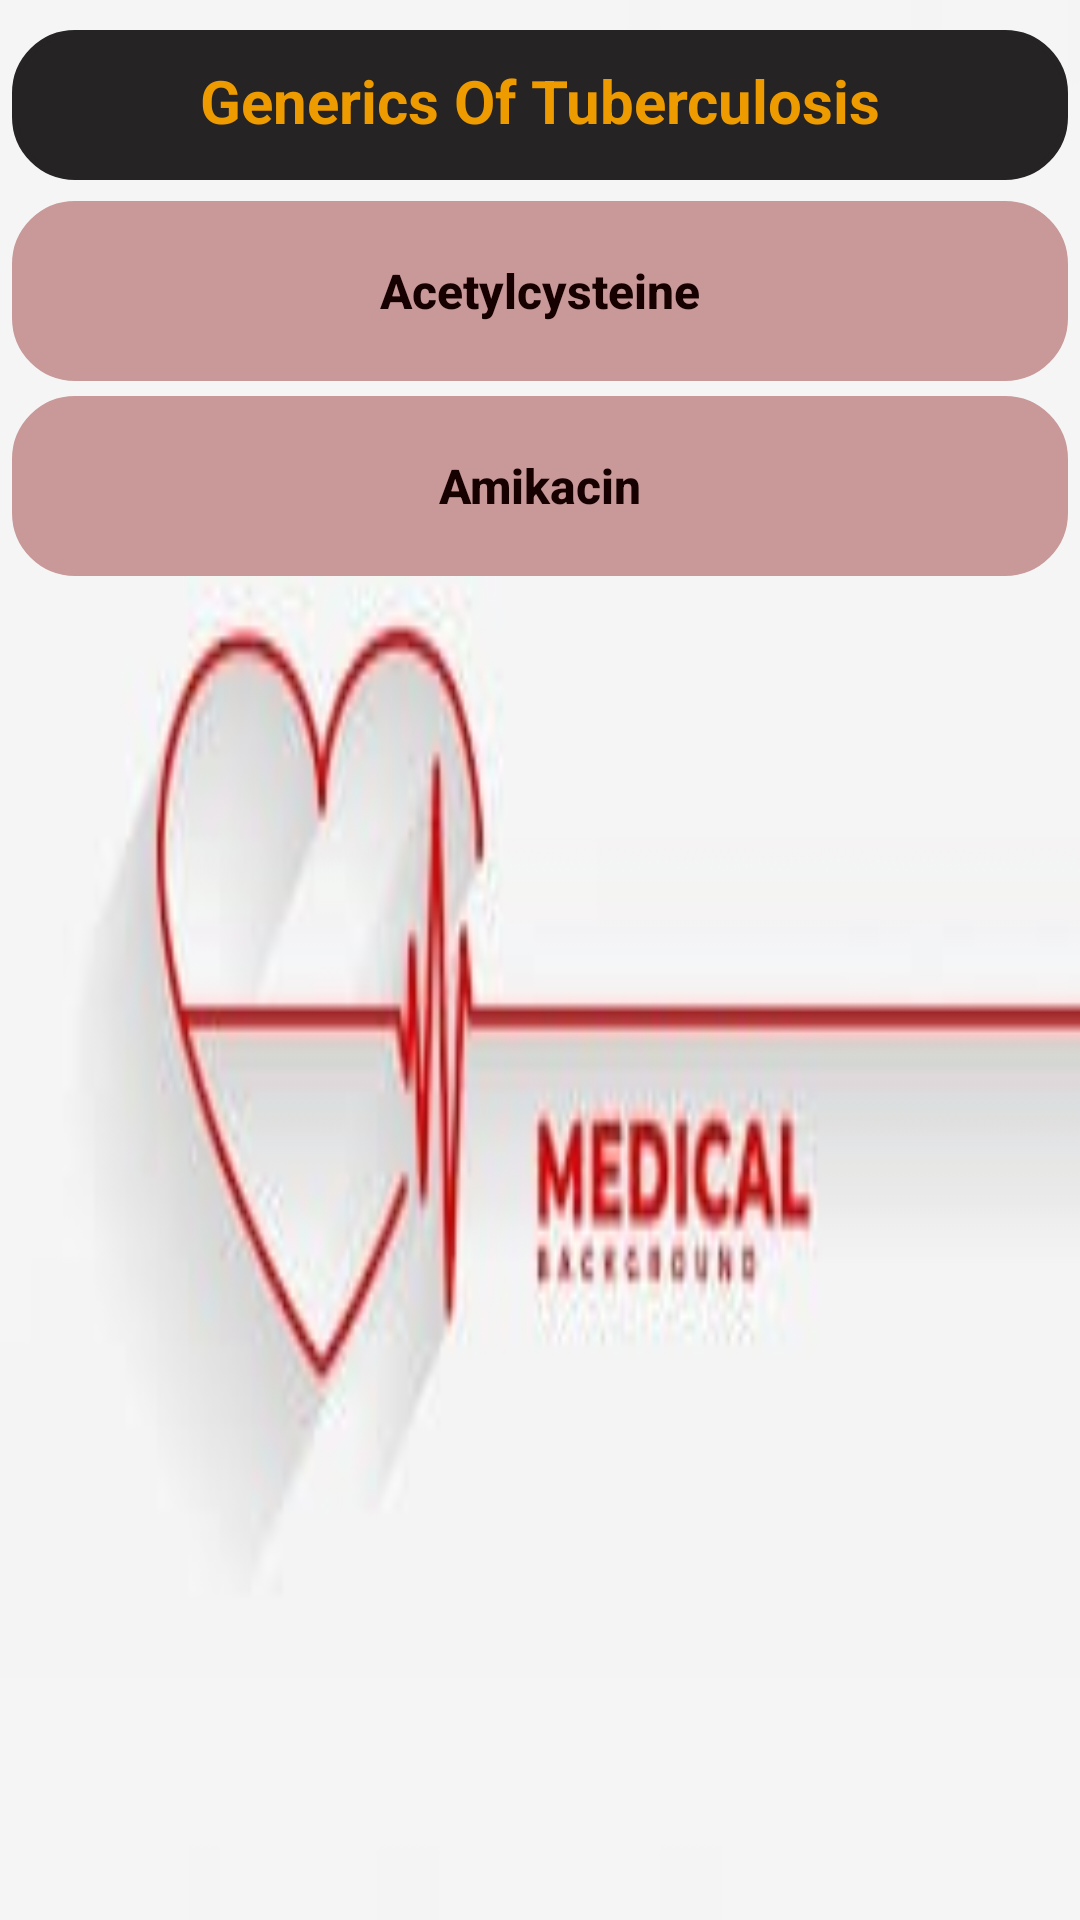

Layout XML and referenced resources for this Android screen:
<!-- AndroidManifest.xml: application theme Theme.Work -->
<!-- res/layout/activity_tuberculosis.xml -->
<?xml version="1.0" encoding="utf-8"?>
<LinearLayout xmlns:android="http://schemas.android.com/apk/res/android"
    xmlns:app="http://schemas.android.com/apk/res-auto"
    xmlns:tools="http://schemas.android.com/tools"
    android:layout_width="match_parent"
    android:layout_height="match_parent"
    android:orientation="vertical"
    android:background="@drawable/medi03"
    tools:context=".Tuberculosis">
    <TextView
        android:layout_width="match_parent"
        android:layout_height="50dp"
        android:layout_marginLeft="4dp"
        android:layout_marginTop="10dp"
        android:layout_marginRight="4dp"
        android:padding="10dp"
        android:paddingLeft="15dp"
        android:text="Generics Of Tuberculosis"
        android:gravity="center_horizontal"
        android:textAlignment="center"
        android:textAllCaps="false"
        android:textColor="#ee9b00"
        android:backgroundTint="#252324"
        android:textSize="20sp"
        android:textStyle="bold"
        android:background="@drawable/textview"
        tools:layout_editor_absoluteX="0dp"
        tools:layout_editor_absoluteY="29dp" />
    <Button
        android:id="@+id/tub1"
        android:layout_width="match_parent"
        android:layout_height="60dp"
        android:background="@drawable/textview"
        android:padding="10dp"
        android:text="@string/Tuberculosis"
        android:textAllCaps="false"
        android:textColor="#170000"
        app:backgroundTint="#c99999"
        android:layout_marginTop="7dp"
        android:layout_marginLeft="4dp"
        android:layout_marginRight="4dp"
        android:textSize="16sp"
        android:paddingLeft="20dp"
        android:textStyle="bold"
        tools:ignore="MissingConstraints"
        tools:layout_editor_absoluteX="0dp"
        tools:layout_editor_absoluteY="29dp" />

    <Button
        android:id="@+id/tub2"
        android:layout_width="match_parent"
        android:layout_height="60dp"
        android:background="@drawable/textview"
        android:layout_marginTop="5dp"
        android:layout_marginLeft="4dp"
        android:layout_marginRight="4dp"
        android:padding="10dp"
        android:text="@string/Tuberculosis1"
        android:textAllCaps="false"
        android:textColor="#170000"
        app:backgroundTint="#c99999"
        android:paddingLeft="20dp"
        android:textSize="16sp"
        android:textStyle="bold"
        tools:ignore="MissingConstraints"
        tools:layout_editor_absoluteX="0dp"
        tools:layout_editor_absoluteY="99dp" />

</LinearLayout>
<!-- resources referenced by this layout -->
<resources>
  <!-- drawable medi03: jpg bitmap (drawable, 4514 bytes) -->
  <!-- drawable textview (drawable) -->
  <?xml version="1.0" encoding="utf-8"?>
  <shape xmlns:android="http://schemas.android.com/apk/res/android">
      <stroke android:color="#caf0f8" android:width="2dp"/>
      <corners android:radius="20dp"/>
  
  </shape>
  <string name="Tuberculosis">Acetylcysteine</string>
  <string name="Tuberculosis1">Amikacin</string>
  <style name="Theme.Work" parent="Theme.MaterialComponents.DayNight.DarkActionBar">
          
          <item name="colorPrimary">@color/Red</item>
          <item name="colorPrimaryVariant">@color/Red1</item>
          <item name="colorOnPrimary">@color/white</item>
          
          <item name="colorSecondary">@color/Red</item>
          <item name="colorSecondaryVariant">@color/Red1</item>
          <item name="colorOnSecondary">@color/black</item>
          
          <item name="android:statusBarColor" tools:targetApi="l">?attr/colorPrimaryVariant</item>
          
      </style>
  <color name="Red">#b7b7a4</color>
  <color name="Red1">#5c6b73</color>
  <color name="white">#FFFFFFFF</color>
  <color name="black">#FF000000</color>
</resources>
